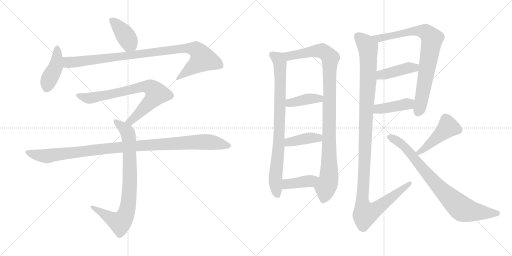
t = 0.00 s
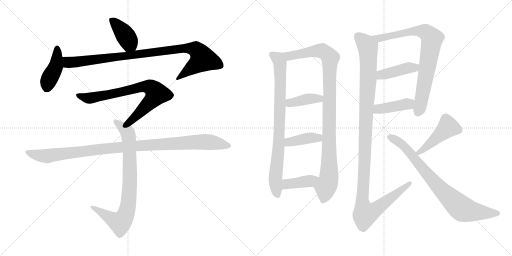
t = 2.74 s
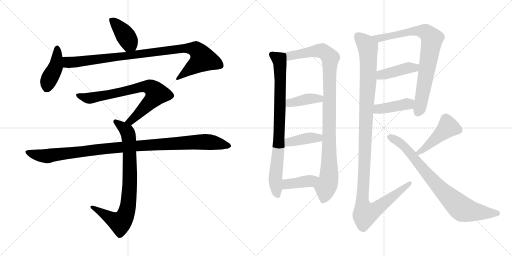
t = 5.48 s
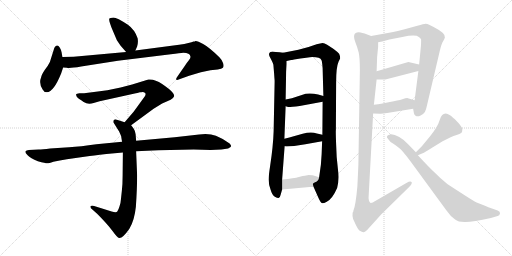
t = 8.21 s
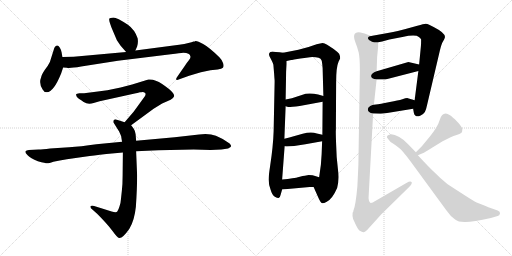
t = 10.95 s
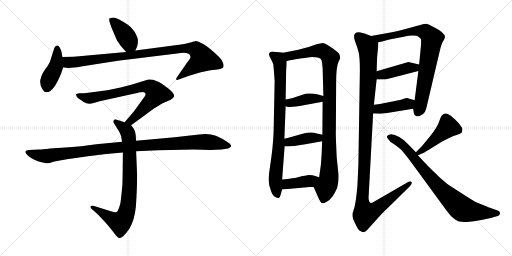
t = 13.69 s

The animated SVG that drew these frames (rendered in a browser with its animation timeline set to each time). Animation: 17 CSS @keyframes rules; one cycle of 13.69 s.

<svg version="1.1" viewBox="0 0 2048 1024" xmlns="http://www.w3.org/2000/svg">
  <g stroke="lightgray" stroke-dasharray="1,1" stroke-width="1" transform="scale(4, 4)">
    <line x1="0" y1="0" x2="256" y2="256"></line>
    <line x1="256" y1="0" x2="0" y2="256"></line>
    <line x1="128" y1="0" x2="128" y2="256"></line>
    <line x1="0" y1="128" x2="256" y2="128"></line>
    <line x1="256" y1="0" x2="512" y2="256"></line>
    <line x1="512" y1="0" x2="256" y2="256"></line>
    <line x1="384" y1="0" x2="384" y2="256"></line>
    <line x1="256" y1="128" x2="512" y2="128"></line>
  </g>
<g transform="scale(1, -1) translate(0, -850)">
   <style type="text/css">
    @keyframes keyframes0 {
      from {
       stroke: black;
       stroke-dashoffset: 405;
       stroke-width: 128;
       }
       57% {
       animation-timing-function: step-end;
       stroke: black;
       stroke-dashoffset: 0;
       stroke-width: 128;
       }
       to {
       stroke: black;
       stroke-width: 1024;
       }
       }
       #make-me-a-hanzi-animation-0 {
         animation: keyframes0 0.579590s both;
         animation-delay: 0.000000s;
         animation-timing-function: linear;
       }
    @keyframes keyframes1 {
      from {
       stroke: black;
       stroke-dashoffset: 423;
       stroke-width: 128;
       }
       58% {
       animation-timing-function: step-end;
       stroke: black;
       stroke-dashoffset: 0;
       stroke-width: 128;
       }
       to {
       stroke: black;
       stroke-width: 1024;
       }
       }
       #make-me-a-hanzi-animation-1 {
         animation: keyframes1 0.594238s both;
         animation-delay: 0.579590s;
         animation-timing-function: linear;
       }
    @keyframes keyframes2 {
      from {
       stroke: black;
       stroke-dashoffset: 966;
       stroke-width: 128;
       }
       76% {
       animation-timing-function: step-end;
       stroke: black;
       stroke-dashoffset: 0;
       stroke-width: 128;
       }
       to {
       stroke: black;
       stroke-width: 1024;
       }
       }
       #make-me-a-hanzi-animation-2 {
         animation: keyframes2 1.036133s both;
         animation-delay: 1.173828s;
         animation-timing-function: linear;
       }
    @keyframes keyframes3 {
      from {
       stroke: black;
       stroke-dashoffset: 754;
       stroke-width: 128;
       }
       71% {
       animation-timing-function: step-end;
       stroke: black;
       stroke-dashoffset: 0;
       stroke-width: 128;
       }
       to {
       stroke: black;
       stroke-width: 1024;
       }
       }
       #make-me-a-hanzi-animation-3 {
         animation: keyframes3 0.863607s both;
         animation-delay: 2.209961s;
         animation-timing-function: linear;
       }
    @keyframes keyframes4 {
      from {
       stroke: black;
       stroke-dashoffset: 817;
       stroke-width: 128;
       }
       73% {
       animation-timing-function: step-end;
       stroke: black;
       stroke-dashoffset: 0;
       stroke-width: 128;
       }
       to {
       stroke: black;
       stroke-width: 1024;
       }
       }
       #make-me-a-hanzi-animation-4 {
         animation: keyframes4 0.914876s both;
         animation-delay: 3.073568s;
         animation-timing-function: linear;
       }
    @keyframes keyframes5 {
      from {
       stroke: black;
       stroke-dashoffset: 1067;
       stroke-width: 128;
       }
       78% {
       animation-timing-function: step-end;
       stroke: black;
       stroke-dashoffset: 0;
       stroke-width: 128;
       }
       to {
       stroke: black;
       stroke-width: 1024;
       }
       }
       #make-me-a-hanzi-animation-5 {
         animation: keyframes5 1.118327s both;
         animation-delay: 3.988444s;
         animation-timing-function: linear;
       }
    @keyframes keyframes6 {
      from {
       stroke: black;
       stroke-dashoffset: 831;
       stroke-width: 128;
       }
       73% {
       animation-timing-function: step-end;
       stroke: black;
       stroke-dashoffset: 0;
       stroke-width: 128;
       }
       to {
       stroke: black;
       stroke-width: 1024;
       }
       }
       #make-me-a-hanzi-animation-6 {
         animation: keyframes6 0.926270s both;
         animation-delay: 5.106771s;
         animation-timing-function: linear;
       }
    @keyframes keyframes7 {
      from {
       stroke: black;
       stroke-dashoffset: 1025;
       stroke-width: 128;
       }
       77% {
       animation-timing-function: step-end;
       stroke: black;
       stroke-dashoffset: 0;
       stroke-width: 128;
       }
       to {
       stroke: black;
       stroke-width: 1024;
       }
       }
       #make-me-a-hanzi-animation-7 {
         animation: keyframes7 1.084147s both;
         animation-delay: 6.033041s;
         animation-timing-function: linear;
       }
    @keyframes keyframes8 {
      from {
       stroke: black;
       stroke-dashoffset: 396;
       stroke-width: 128;
       }
       56% {
       animation-timing-function: step-end;
       stroke: black;
       stroke-dashoffset: 0;
       stroke-width: 128;
       }
       to {
       stroke: black;
       stroke-width: 1024;
       }
       }
       #make-me-a-hanzi-animation-8 {
         animation: keyframes8 0.572266s both;
         animation-delay: 7.117188s;
         animation-timing-function: linear;
       }
    @keyframes keyframes9 {
      from {
       stroke: black;
       stroke-dashoffset: 401;
       stroke-width: 128;
       }
       57% {
       animation-timing-function: step-end;
       stroke: black;
       stroke-dashoffset: 0;
       stroke-width: 128;
       }
       to {
       stroke: black;
       stroke-width: 1024;
       }
       }
       #make-me-a-hanzi-animation-9 {
         animation: keyframes9 0.576335s both;
         animation-delay: 7.689454s;
         animation-timing-function: linear;
       }
    @keyframes keyframes10 {
      from {
       stroke: black;
       stroke-dashoffset: 400;
       stroke-width: 128;
       }
       57% {
       animation-timing-function: step-end;
       stroke: black;
       stroke-dashoffset: 0;
       stroke-width: 128;
       }
       to {
       stroke: black;
       stroke-width: 1024;
       }
       }
       #make-me-a-hanzi-animation-10 {
         animation: keyframes10 0.575521s both;
         animation-delay: 8.265789s;
         animation-timing-function: linear;
       }
    @keyframes keyframes11 {
      from {
       stroke: black;
       stroke-dashoffset: 811;
       stroke-width: 128;
       }
       73% {
       animation-timing-function: step-end;
       stroke: black;
       stroke-dashoffset: 0;
       stroke-width: 128;
       }
       to {
       stroke: black;
       stroke-width: 1024;
       }
       }
       #make-me-a-hanzi-animation-11 {
         animation: keyframes11 0.909993s both;
         animation-delay: 8.841310s;
         animation-timing-function: linear;
       }
    @keyframes keyframes12 {
      from {
       stroke: black;
       stroke-dashoffset: 421;
       stroke-width: 128;
       }
       58% {
       animation-timing-function: step-end;
       stroke: black;
       stroke-dashoffset: 0;
       stroke-width: 128;
       }
       to {
       stroke: black;
       stroke-width: 1024;
       }
       }
       #make-me-a-hanzi-animation-12 {
         animation: keyframes12 0.592611s both;
         animation-delay: 9.751303s;
         animation-timing-function: linear;
       }
    @keyframes keyframes13 {
      from {
       stroke: black;
       stroke-dashoffset: 416;
       stroke-width: 128;
       }
       58% {
       animation-timing-function: step-end;
       stroke: black;
       stroke-dashoffset: 0;
       stroke-width: 128;
       }
       to {
       stroke: black;
       stroke-width: 1024;
       }
       }
       #make-me-a-hanzi-animation-13 {
         animation: keyframes13 0.588542s both;
         animation-delay: 10.343914s;
         animation-timing-function: linear;
       }
    @keyframes keyframes14 {
      from {
       stroke: black;
       stroke-dashoffset: 1202;
       stroke-width: 128;
       }
       80% {
       animation-timing-function: step-end;
       stroke: black;
       stroke-dashoffset: 0;
       stroke-width: 128;
       }
       to {
       stroke: black;
       stroke-width: 1024;
       }
       }
       #make-me-a-hanzi-animation-14 {
         animation: keyframes14 1.228190s both;
         animation-delay: 10.932456s;
         animation-timing-function: linear;
       }
    @keyframes keyframes15 {
      from {
       stroke: black;
       stroke-dashoffset: 454;
       stroke-width: 128;
       }
       60% {
       animation-timing-function: step-end;
       stroke: black;
       stroke-dashoffset: 0;
       stroke-width: 128;
       }
       to {
       stroke: black;
       stroke-width: 1024;
       }
       }
       #make-me-a-hanzi-animation-15 {
         animation: keyframes15 0.619466s both;
         animation-delay: 12.160646s;
         animation-timing-function: linear;
       }
    @keyframes keyframes16 {
      from {
       stroke: black;
       stroke-dashoffset: 808;
       stroke-width: 128;
       }
       72% {
       animation-timing-function: step-end;
       stroke: black;
       stroke-dashoffset: 0;
       stroke-width: 128;
       }
       to {
       stroke: black;
       stroke-width: 1024;
       }
       }
       #make-me-a-hanzi-animation-16 {
         animation: keyframes16 0.907552s both;
         animation-delay: 12.780112s;
         animation-timing-function: linear;
       }
</style>
<path d="M 541.5 648.0 L 548.5 664.0 Q 553.5 680.0 550.5 697.0 Q 538.5 732.0 511.5 751.0 Q 467.5 780.0 453.5 780.0 Q 439.5 779.0 437.5 776.0 Q 433.5 770.0 450.5 729.0 L 467.5 689.0 L 482.5 667.0 L 504.5 642.0 C 524.5 619.0 529.5 621.0 541.5 648.0 Z" fill="lightgray"></path> 
<path d="M 244.5 556.0 L 252.5 580.0 L 249.5 622.0 L 246.5 640.0 Q 245.5 649.0 239.5 659.0 Q 228.5 678.0 217.5 659.0 L 199.5 602.0 Q 193.5 589.0 179.5 571.0 Q 166.5 552.0 164.5 541.0 Q 154.5 516.0 170.5 492.0 Q 175.5 481.0 187.5 481.0 Q 214.5 482.0 244.5 556.0 Z" fill="lightgray"></path> 
<path d="M 252.5 580.0 L 267.5 579.0 Q 278.5 576.0 324.5 584.0 L 471.5 607.0 L 683.5 633.0 Q 720.5 638.0 733.5 639.0 Q 746.5 639.0 753.5 635.0 Q 760.5 632.0 761.5 625.0 Q 763.5 617.0 755.5 609.0 Q 748.5 601.0 737.5 584.0 L 712.5 548.0 Q 703.5 536.0 704.5 532.0 Q 706.5 528.0 717.5 533.0 L 756.5 547.0 L 803.5 561.0 L 841.5 569.0 L 870.5 572.0 Q 887.5 574.0 891.5 579.0 Q 896.5 584.0 892.5 597.0 Q 888.5 610.0 877.5 621.0 Q 836.5 661.0 812.5 674.0 Q 789.5 687.0 781.5 686.0 Q 781.5 684.0 774.5 684.0 Q 761.5 678.0 716.5 671.0 L 541.5 648.0 L 504.5 642.0 L 294.5 623.0 L 249.5 622.0 C 219.5 621.0 222.5 582.0 252.5 580.0 Z" fill="lightgray"></path> 
<path d="M 524.5 349.0 L 614.5 415.0 L 648.5 436.0 L 682.5 451.0 Q 694.5 459.0 696.5 465.0 Q 698.5 471.0 688.5 482.0 Q 679.5 493.0 648.5 514.0 Q 618.5 535.0 593.5 532.0 L 528.5 512.0 L 482.5 500.0 L 429.5 489.0 Q 417.5 487.0 391.5 484.0 L 336.5 477.0 L 317.5 477.0 Q 305.5 475.0 304.5 473.0 Q 303.5 471.0 306.5 464.0 Q 310.5 457.0 318.5 453.0 Q 326.5 448.0 334.5 442.0 Q 352.5 430.0 374.5 438.0 L 398.5 445.0 L 543.5 477.0 Q 547.5 477.0 559.5 481.0 Q 565.5 481.0 569.5 482.0 Q 576.5 482.0 580.5 478.0 Q 584.5 473.0 579.5 465.0 L 534.5 403.0 L 498.5 361.0 C 478.5 338.0 500.5 331.0 524.5 349.0 Z" fill="lightgray"></path> 
<path d="M 544.5 287.0 L 542.5 313.0 Q 540.5 327.0 535.5 334.0 Q 531.5 341.0 524.5 349.0 L 498.5 361.0 L 467.5 371.0 Q 461.5 375.0 456.5 371.0 Q 452.5 367.0 454.5 359.0 L 476.5 324.0 L 484.5 306.0 Q 487.5 285.0 488.5 283.0 L 491.5 240.0 L 490.5 147.0 Q 490.5 114.0 487.5 88.0 L 483.5 51.0 Q 483.5 41.0 477.5 23.0 Q 471.5 5.0 466.5 2.0 Q 460.5 0.0 446.5 4.0 L 376.5 26.0 Q 363.5 29.0 361.5 24.0 Q 360.5 18.0 370.5 11.0 L 388.5 -5.0 Q 427.5 -44.0 448.5 -72.0 Q 469.5 -101.0 476.5 -102.0 Q 490.5 -104.0 517.5 -65.0 Q 537.5 -33.0 543.5 23.0 Q 548.5 97.0 548.5 148.0 L 544.5 245.0 L 544.5 287.0 Z" fill="lightgray"></path> 
<path d="M 633.5 249.0 L 774.5 252.0 L 842.5 250.0 L 885.5 252.0 L 912.5 256.0 Q 923.5 261.0 924.5 265.0 Q 924.5 269.0 918.5 276.0 Q 891.5 296.0 863.5 307.0 Q 836.5 317.0 796.5 312.0 L 698.5 301.0 L 544.5 287.0 L 488.5 283.0 L 385.5 273.0 Q 321.5 264.0 276.5 261.0 L 200.5 256.0 Q 169.5 252.0 154.5 252.0 L 115.5 250.0 Q 104.5 249.0 101.5 244.0 Q 99.5 240.0 110.5 229.0 Q 121.5 217.0 151.5 205.0 Q 183.5 197.0 187.5 197.0 Q 192.5 196.0 213.5 203.0 Q 237.5 209.0 267.5 213.0 L 344.5 224.0 Q 369.5 228.0 425.5 234.0 L 491.5 240.0 L 544.5 245.0 L 633.5 249.0 Z" fill="lightgray"></path> 
<path d="M 1132.5 639.5 L 1118.5 641.5 Q 1100.5 642.5 1095.5 643.5 Q 1089.5 644.5 1081.5 642.5 Q 1070.5 636.5 1081.5 618.5 Q 1091.5 599.5 1093.5 591.5 L 1096.5 555.5 L 1097.5 540.5 L 1098.5 528.5 L 1098.5 522.5 L 1094.5 324.5 Q 1092.5 265.5 1080.5 186.5 Q 1074.5 148.5 1074.5 131.5 Q 1074.5 113.5 1082.5 91.5 Q 1088.5 69.5 1099.5 63.5 Q 1110.5 57.5 1114.5 58.5 Q 1120.5 60.5 1122.5 71.5 L 1128.5 92.5 L 1128.5 132.5 L 1138.5 265.5 L 1137.5 295.5 L 1142.5 425.5 L 1142.5 452.5 L 1144.5 563.5 L 1146.5 593.5 L 1146.5 606.5 C 1147.5 636.5 1147.5 637.5 1132.5 639.5 Z" fill="lightgray"></path> 
<path d="M 1254.5 102.5 L 1274.5 57.5 Q 1282.5 39.5 1288.5 37.5 Q 1294.5 36.5 1305.5 42.5 Q 1328.5 52.5 1348.5 98.5 Q 1357.5 130.5 1351.5 175.5 Q 1345.5 219.5 1344.5 273.5 Q 1342.5 327.5 1343.5 329.5 L 1344.5 520.5 Q 1344.5 582.5 1354.5 604.5 L 1360.5 616.5 Q 1361.5 624.5 1356.5 635.5 Q 1350.5 642.5 1334.5 654.5 L 1308.5 671.5 Q 1297.5 678.5 1290.5 678.5 Q 1282.5 677.5 1266.5 673.5 Q 1235.5 661.5 1193.5 651.5 L 1132.5 639.5 C 1103.5 633.5 1117.5 600.5 1146.5 606.5 L 1164.5 610.5 Q 1165.5 610.5 1176.5 612.5 L 1201.5 616.5 L 1217.5 618.5 L 1239.5 621.5 Q 1280.5 623.5 1286.5 608.5 Q 1288.5 602.5 1290.5 577.5 L 1293.5 466.5 L 1290.5 443.5 L 1289.5 311.5 L 1288.5 285.5 L 1286.5 233.5 L 1283.5 191.5 L 1276.5 141.5 C 1272.5 111.5 1242.5 129.5 1254.5 102.5 Z" fill="lightgray"></path> 
<path d="M 1142.5 425.5 L 1152.5 422.5 Q 1166.5 422.5 1198.5 426.5 L 1290.5 443.5 C 1320.5 448.5 1322.5 458.5 1293.5 466.5 L 1272.5 472.5 Q 1247.5 478.5 1222.5 475.5 L 1167.5 457.5 L 1142.5 452.5 C 1113.5 446.5 1113.5 434.5 1142.5 425.5 Z" fill="lightgray"></path> 
<path d="M 1221.5 273.5 L 1288.5 285.5 C 1318.5 290.5 1318.5 304.5 1289.5 311.5 L 1267.5 316.5 Q 1244.5 324.5 1210.5 315.5 L 1171.5 304.5 Q 1160.5 300.5 1137.5 295.5 C 1108.5 289.5 1108.5 269.5 1138.5 265.5 L 1146.5 264.5 L 1176.5 266.5 L 1221.5 273.5 Z" fill="lightgray"></path> 
<path d="M 1128.5 92.5 L 1238.5 102.5 L 1254.5 102.5 C 1284.5 102.5 1305.5 132.5 1276.5 141.5 L 1260.5 146.5 Q 1252.5 150.5 1234.5 150.5 L 1219.5 147.5 Q 1213.5 147.5 1195.5 142.5 Q 1177.5 137.5 1128.5 132.5 C 1098.5 129.5 1098.5 89.5 1128.5 92.5 Z" fill="lightgray"></path> 
<path d="M 1652.5 415.5 L 1655.5 398.5 Q 1656.5 390.5 1663.5 386.5 Q 1670.5 382.5 1682.5 388.5 Q 1693.5 393.5 1699.5 402.5 Q 1704.5 411.5 1708.5 431.5 L 1759.5 648.5 Q 1765.5 674.5 1772.5 685.5 Q 1778.5 696.5 1779.5 700.5 Q 1783.5 717.5 1734.5 742.5 Q 1723.5 747.5 1716.5 751.5 Q 1709.5 755.5 1702.5 755.5 Q 1695.5 755.5 1669.5 747.5 L 1618.5 733.5 Q 1589.5 725.5 1567.5 721.5 L 1484.5 706.5 C 1454.5 701.5 1483.5 675.5 1512.5 681.5 L 1528.5 684.5 L 1557.5 692.5 L 1609.5 702.5 Q 1662.5 713.5 1675.5 702.5 Q 1682.5 698.5 1684.5 692.5 Q 1684.5 674.5 1683.5 664.5 L 1676.5 592.5 L 1673.5 566.5 L 1658.5 449.5 L 1652.5 415.5 Z" fill="lightgray"></path> 
<path d="M 1506.5 532.5 L 1541.5 532.5 L 1673.5 566.5 C 1702.5 573.5 1705.5 585.5 1676.5 592.5 L 1633.5 602.5 L 1506.5 565.5 C 1477.5 557.5 1476.5 532.5 1506.5 532.5 Z" fill="lightgray"></path> 
<path d="M 1492.5 396.5 L 1520.5 395.5 Q 1524.5 394.5 1548.5 398.5 L 1652.5 415.5 C 1682.5 420.5 1687.5 440.5 1658.5 449.5 L 1631.5 457.5 Q 1625.5 458.5 1609.5 453.5 Q 1592.5 448.5 1559.5 442.5 L 1539.5 438.5 Q 1532.5 436.5 1495.5 431.5 C 1465.5 427.5 1462.5 397.5 1492.5 396.5 Z" fill="lightgray"></path> 
<path d="M 1422.5 678.5 Q 1429.5 661.5 1434.5 641.5 Q 1439.5 621.5 1439.5 568.5 L 1433.5 190.5 Q 1432.5 166.5 1429.5 105.5 Q 1422.5 26.5 1413.5 7.5 Q 1413.5 3.5 1411.5 1.5 L 1410.5 -0.5 Q 1408.5 -16.5 1412.5 -25.5 L 1424.5 -51.5 Q 1431.5 -65.5 1437.5 -71.5 Q 1449.5 -79.5 1455.5 -78.5 Q 1460.5 -77.5 1468.5 -69.5 L 1524.5 -7.5 L 1636.5 102.5 Q 1649.5 114.5 1646.5 122.5 Q 1641.5 127.5 1625.5 118.5 L 1504.5 48.5 Q 1487.5 37.5 1482.5 38.5 Q 1477.5 40.5 1475.5 49.5 Q 1473.5 58.5 1474.5 64.5 L 1492.5 396.5 L 1495.5 431.5 L 1506.5 532.5 L 1506.5 565.5 L 1508.5 622.5 L 1512.5 663.5 L 1512.5 681.5 C 1513.5 695.5 1512.5 696.5 1484.5 706.5 L 1458.5 716.5 Q 1438.5 721.5 1434.5 721.5 Q 1405.5 721.5 1422.5 678.5 Z" fill="lightgray"></path> 
<path d="M 1671.5 229.5 L 1690.5 237.5 Q 1698.5 240.5 1726.5 258.5 L 1770.5 285.5 L 1802.5 301.5 Q 1813.5 306.5 1826.5 310.5 Q 1839.5 314.5 1844.5 318.5 Q 1849.5 322.5 1849.5 333.5 Q 1849.5 343.5 1818.5 374.5 Q 1814.5 376.5 1803.5 387.5 Q 1788.5 396.5 1782.5 396.5 Q 1765.5 396.5 1758.5 369.5 Q 1750.5 342.5 1719.5 304.5 L 1691.5 270.5 Q 1689.5 267.5 1663.5 241.5 C 1642.5 220.5 1643.5 217.5 1671.5 229.5 Z" fill="lightgray"></path> 
<path d="M 1663.5 241.5 L 1631.5 274.5 Q 1616.5 290.5 1597.0 302.0 Q 1577.5 313.5 1564.5 313.5 Q 1538.5 308.5 1552.5 294.5 Q 1559.5 282.5 1573.5 275.5 Q 1590.5 264.5 1601.5 254.0 Q 1612.5 243.5 1642.5 204.5 L 1784.5 10.5 Q 1801.5 -14.5 1820.5 -27.5 Q 1833.5 -38.5 1862.5 -37.5 Q 1891.5 -36.5 1963.5 -21.5 L 1990.5 -13.5 Q 1998.5 -11.5 2000.0 -3.5 Q 2001.5 4.5 1990.5 8.5 L 1956.5 20.5 Q 1953.5 21.5 1924.5 33.5 L 1906.5 40.5 Q 1894.5 46.5 1855.5 71.5 L 1790.5 113.5 Q 1759.5 138.5 1738.5 160.5 Q 1716.5 180.5 1671.5 229.5 L 1663.5 241.5 Z" fill="lightgray"></path> 
      <clipPath id="make-me-a-hanzi-clip-0">
      <path d="M 541.5 648.0 L 548.5 664.0 Q 553.5 680.0 550.5 697.0 Q 538.5 732.0 511.5 751.0 Q 467.5 780.0 453.5 780.0 Q 439.5 779.0 437.5 776.0 Q 433.5 770.0 450.5 729.0 L 467.5 689.0 L 482.5 667.0 L 504.5 642.0 C 524.5 619.0 529.5 621.0 541.5 648.0 Z" fill="lightgray"></path>
      </clipPath>
      <path clip-path="url(#make-me-a-hanzi-clip-0)" d="M 442.5 773.0 L 494.5 719.0 L 533.5 656.0 " fill="none" id="make-me-a-hanzi-animation-0" stroke-dasharray="277 554" stroke-linecap="round"></path>

      <clipPath id="make-me-a-hanzi-clip-1">
      <path d="M 244.5 556.0 L 252.5 580.0 L 249.5 622.0 L 246.5 640.0 Q 245.5 649.0 239.5 659.0 Q 228.5 678.0 217.5 659.0 L 199.5 602.0 Q 193.5 589.0 179.5 571.0 Q 166.5 552.0 164.5 541.0 Q 154.5 516.0 170.5 492.0 Q 175.5 481.0 187.5 481.0 Q 214.5 482.0 244.5 556.0 Z" fill="lightgray"></path>
      </clipPath>
      <path clip-path="url(#make-me-a-hanzi-clip-1)" d="M 228.5 657.0 L 222.5 583.0 L 193.5 526.0 L 186.5 498.0 " fill="none" id="make-me-a-hanzi-animation-1" stroke-dasharray="295 590" stroke-linecap="round"></path>

      <clipPath id="make-me-a-hanzi-clip-2">
      <path d="M 252.5 580.0 L 267.5 579.0 Q 278.5 576.0 324.5 584.0 L 471.5 607.0 L 683.5 633.0 Q 720.5 638.0 733.5 639.0 Q 746.5 639.0 753.5 635.0 Q 760.5 632.0 761.5 625.0 Q 763.5 617.0 755.5 609.0 Q 748.5 601.0 737.5 584.0 L 712.5 548.0 Q 703.5 536.0 704.5 532.0 Q 706.5 528.0 717.5 533.0 L 756.5 547.0 L 803.5 561.0 L 841.5 569.0 L 870.5 572.0 Q 887.5 574.0 891.5 579.0 Q 896.5 584.0 892.5 597.0 Q 888.5 610.0 877.5 621.0 Q 836.5 661.0 812.5 674.0 Q 789.5 687.0 781.5 686.0 Q 781.5 684.0 774.5 684.0 Q 761.5 678.0 716.5 671.0 L 541.5 648.0 L 504.5 642.0 L 294.5 623.0 L 249.5 622.0 C 219.5 621.0 222.5 582.0 252.5 580.0 Z" fill="lightgray"></path>
      </clipPath>
      <path clip-path="url(#make-me-a-hanzi-clip-2)" d="M 257.5 616.0 L 280.5 600.0 L 729.5 657.0 L 783.5 651.0 L 811.5 614.0 L 710.5 534.0 " fill="none" id="make-me-a-hanzi-animation-2" stroke-dasharray="838 1676" stroke-linecap="round"></path>

      <clipPath id="make-me-a-hanzi-clip-3">
      <path d="M 524.5 349.0 L 614.5 415.0 L 648.5 436.0 L 682.5 451.0 Q 694.5 459.0 696.5 465.0 Q 698.5 471.0 688.5 482.0 Q 679.5 493.0 648.5 514.0 Q 618.5 535.0 593.5 532.0 L 528.5 512.0 L 482.5 500.0 L 429.5 489.0 Q 417.5 487.0 391.5 484.0 L 336.5 477.0 L 317.5 477.0 Q 305.5 475.0 304.5 473.0 Q 303.5 471.0 306.5 464.0 Q 310.5 457.0 318.5 453.0 Q 326.5 448.0 334.5 442.0 Q 352.5 430.0 374.5 438.0 L 398.5 445.0 L 543.5 477.0 Q 547.5 477.0 559.5 481.0 Q 565.5 481.0 569.5 482.0 Q 576.5 482.0 580.5 478.0 Q 584.5 473.0 579.5 465.0 L 534.5 403.0 L 498.5 361.0 C 478.5 338.0 500.5 331.0 524.5 349.0 Z" fill="lightgray"></path>
      </clipPath>
      <path clip-path="url(#make-me-a-hanzi-clip-3)" d="M 312.5 470.0 L 355.5 457.0 L 566.5 503.0 L 595.5 503.0 L 612.5 494.0 L 625.5 475.0 L 613.5 455.0 L 523.5 367.0 L 507.5 363.0 " fill="none" id="make-me-a-hanzi-animation-3" stroke-dasharray="626 1252" stroke-linecap="round"></path>

      <clipPath id="make-me-a-hanzi-clip-4">
      <path d="M 544.5 287.0 L 542.5 313.0 Q 540.5 327.0 535.5 334.0 Q 531.5 341.0 524.5 349.0 L 498.5 361.0 L 467.5 371.0 Q 461.5 375.0 456.5 371.0 Q 452.5 367.0 454.5 359.0 L 476.5 324.0 L 484.5 306.0 Q 487.5 285.0 488.5 283.0 L 491.5 240.0 L 490.5 147.0 Q 490.5 114.0 487.5 88.0 L 483.5 51.0 Q 483.5 41.0 477.5 23.0 Q 471.5 5.0 466.5 2.0 Q 460.5 0.0 446.5 4.0 L 376.5 26.0 Q 363.5 29.0 361.5 24.0 Q 360.5 18.0 370.5 11.0 L 388.5 -5.0 Q 427.5 -44.0 448.5 -72.0 Q 469.5 -101.0 476.5 -102.0 Q 490.5 -104.0 517.5 -65.0 Q 537.5 -33.0 543.5 23.0 Q 548.5 97.0 548.5 148.0 L 544.5 245.0 L 544.5 287.0 Z" fill="lightgray"></path>
      </clipPath>
      <path clip-path="url(#make-me-a-hanzi-clip-4)" d="M 462.5 364.0 L 506.5 327.0 L 516.5 291.0 L 519.5 115.0 L 506.5 3.0 L 496.5 -22.0 L 479.5 -40.0 L 369.5 20.0 " fill="none" id="make-me-a-hanzi-animation-4" stroke-dasharray="689 1378" stroke-linecap="round"></path>

      <clipPath id="make-me-a-hanzi-clip-5">
      <path d="M 633.5 249.0 L 774.5 252.0 L 842.5 250.0 L 885.5 252.0 L 912.5 256.0 Q 923.5 261.0 924.5 265.0 Q 924.5 269.0 918.5 276.0 Q 891.5 296.0 863.5 307.0 Q 836.5 317.0 796.5 312.0 L 698.5 301.0 L 544.5 287.0 L 488.5 283.0 L 385.5 273.0 Q 321.5 264.0 276.5 261.0 L 200.5 256.0 Q 169.5 252.0 154.5 252.0 L 115.5 250.0 Q 104.5 249.0 101.5 244.0 Q 99.5 240.0 110.5 229.0 Q 121.5 217.0 151.5 205.0 Q 183.5 197.0 187.5 197.0 Q 192.5 196.0 213.5 203.0 Q 237.5 209.0 267.5 213.0 L 344.5 224.0 Q 369.5 228.0 425.5 234.0 L 491.5 240.0 L 544.5 245.0 L 633.5 249.0 Z" fill="lightgray"></path>
      </clipPath>
      <path clip-path="url(#make-me-a-hanzi-clip-5)" d="M 110.5 243.0 L 135.5 232.0 L 188.5 226.0 L 453.5 259.0 L 792.5 282.0 L 859.5 279.0 L 914.5 266.0 " fill="none" id="make-me-a-hanzi-animation-5" stroke-dasharray="939 1878" stroke-linecap="round"></path>

      <clipPath id="make-me-a-hanzi-clip-6">
      <path d="M 1132.5 639.5 L 1118.5 641.5 Q 1100.5 642.5 1095.5 643.5 Q 1089.5 644.5 1081.5 642.5 Q 1070.5 636.5 1081.5 618.5 Q 1091.5 599.5 1093.5 591.5 L 1096.5 555.5 L 1097.5 540.5 L 1098.5 528.5 L 1098.5 522.5 L 1094.5 324.5 Q 1092.5 265.5 1080.5 186.5 Q 1074.5 148.5 1074.5 131.5 Q 1074.5 113.5 1082.5 91.5 Q 1088.5 69.5 1099.5 63.5 Q 1110.5 57.5 1114.5 58.5 Q 1120.5 60.5 1122.5 71.5 L 1128.5 92.5 L 1128.5 132.5 L 1138.5 265.5 L 1137.5 295.5 L 1142.5 425.5 L 1142.5 452.5 L 1144.5 563.5 L 1146.5 593.5 L 1146.5 606.5 C 1147.5 636.5 1147.5 637.5 1132.5 639.5 Z" fill="lightgray"></path>
      </clipPath>
      <path clip-path="url(#make-me-a-hanzi-clip-6)" d="M 1089.5 631.5 L 1114.5 612.5 L 1120.5 587.5 L 1115.5 287.5 L 1101.5 135.5 L 1110.5 70.5 " fill="none" id="make-me-a-hanzi-animation-6" stroke-dasharray="703 1406" stroke-linecap="round"></path>

      <clipPath id="make-me-a-hanzi-clip-7">
      <path d="M 1254.5 102.5 L 1274.5 57.5 Q 1282.5 39.5 1288.5 37.5 Q 1294.5 36.5 1305.5 42.5 Q 1328.5 52.5 1348.5 98.5 Q 1357.5 130.5 1351.5 175.5 Q 1345.5 219.5 1344.5 273.5 Q 1342.5 327.5 1343.5 329.5 L 1344.5 520.5 Q 1344.5 582.5 1354.5 604.5 L 1360.5 616.5 Q 1361.5 624.5 1356.5 635.5 Q 1350.5 642.5 1334.5 654.5 L 1308.5 671.5 Q 1297.5 678.5 1290.5 678.5 Q 1282.5 677.5 1266.5 673.5 Q 1235.5 661.5 1193.5 651.5 L 1132.5 639.5 C 1103.5 633.5 1117.5 600.5 1146.5 606.5 L 1164.5 610.5 Q 1165.5 610.5 1176.5 612.5 L 1201.5 616.5 L 1217.5 618.5 L 1239.5 621.5 Q 1280.5 623.5 1286.5 608.5 Q 1288.5 602.5 1290.5 577.5 L 1293.5 466.5 L 1290.5 443.5 L 1289.5 311.5 L 1288.5 285.5 L 1286.5 233.5 L 1283.5 191.5 L 1276.5 141.5 C 1272.5 111.5 1242.5 129.5 1254.5 102.5 Z" fill="lightgray"></path>
      </clipPath>
      <path clip-path="url(#make-me-a-hanzi-clip-7)" d="M 1140.5 636.5 L 1158.5 627.5 L 1279.5 647.5 L 1298.5 641.5 L 1321.5 619.5 L 1316.5 148.5 L 1291.5 48.5 " fill="none" id="make-me-a-hanzi-animation-7" stroke-dasharray="897 1794" stroke-linecap="round"></path>

      <clipPath id="make-me-a-hanzi-clip-8">
      <path d="M 1142.5 425.5 L 1152.5 422.5 Q 1166.5 422.5 1198.5 426.5 L 1290.5 443.5 C 1320.5 448.5 1322.5 458.5 1293.5 466.5 L 1272.5 472.5 Q 1247.5 478.5 1222.5 475.5 L 1167.5 457.5 L 1142.5 452.5 C 1113.5 446.5 1113.5 434.5 1142.5 425.5 Z" fill="lightgray"></path>
      </clipPath>
      <path clip-path="url(#make-me-a-hanzi-clip-8)" d="M 1149.5 432.5 L 1222.5 453.5 L 1286.5 461.5 " fill="none" id="make-me-a-hanzi-animation-8" stroke-dasharray="268 536" stroke-linecap="round"></path>

      <clipPath id="make-me-a-hanzi-clip-9">
      <path d="M 1221.5 273.5 L 1288.5 285.5 C 1318.5 290.5 1318.5 304.5 1289.5 311.5 L 1267.5 316.5 Q 1244.5 324.5 1210.5 315.5 L 1171.5 304.5 Q 1160.5 300.5 1137.5 295.5 C 1108.5 289.5 1108.5 269.5 1138.5 265.5 L 1146.5 264.5 L 1176.5 266.5 L 1221.5 273.5 Z" fill="lightgray"></path>
      </clipPath>
      <path clip-path="url(#make-me-a-hanzi-clip-9)" d="M 1143.5 273.5 L 1161.5 283.5 L 1236.5 298.5 L 1273.5 298.5 L 1282.5 305.5 " fill="none" id="make-me-a-hanzi-animation-9" stroke-dasharray="273 546" stroke-linecap="round"></path>

      <clipPath id="make-me-a-hanzi-clip-10">
      <path d="M 1128.5 92.5 L 1238.5 102.5 L 1254.5 102.5 C 1284.5 102.5 1305.5 132.5 1276.5 141.5 L 1260.5 146.5 Q 1252.5 150.5 1234.5 150.5 L 1219.5 147.5 Q 1213.5 147.5 1195.5 142.5 Q 1177.5 137.5 1128.5 132.5 C 1098.5 129.5 1098.5 89.5 1128.5 92.5 Z" fill="lightgray"></path>
      </clipPath>
      <path clip-path="url(#make-me-a-hanzi-clip-10)" d="M 1135.5 99.5 L 1145.5 112.5 L 1157.5 116.5 L 1240.5 126.5 L 1270.5 136.5 " fill="none" id="make-me-a-hanzi-animation-10" stroke-dasharray="272 544" stroke-linecap="round"></path>

      <clipPath id="make-me-a-hanzi-clip-11">
      <path d="M 1652.5 415.5 L 1655.5 398.5 Q 1656.5 390.5 1663.5 386.5 Q 1670.5 382.5 1682.5 388.5 Q 1693.5 393.5 1699.5 402.5 Q 1704.5 411.5 1708.5 431.5 L 1759.5 648.5 Q 1765.5 674.5 1772.5 685.5 Q 1778.5 696.5 1779.5 700.5 Q 1783.5 717.5 1734.5 742.5 Q 1723.5 747.5 1716.5 751.5 Q 1709.5 755.5 1702.5 755.5 Q 1695.5 755.5 1669.5 747.5 L 1618.5 733.5 Q 1589.5 725.5 1567.5 721.5 L 1484.5 706.5 C 1454.5 701.5 1483.5 675.5 1512.5 681.5 L 1528.5 684.5 L 1557.5 692.5 L 1609.5 702.5 Q 1662.5 713.5 1675.5 702.5 Q 1682.5 698.5 1684.5 692.5 Q 1684.5 674.5 1683.5 664.5 L 1676.5 592.5 L 1673.5 566.5 L 1658.5 449.5 L 1652.5 415.5 Z" fill="lightgray"></path>
      </clipPath>
      <path clip-path="url(#make-me-a-hanzi-clip-11)" d="M 1491.5 705.5 L 1516.5 697.5 L 1628.5 721.5 L 1683.5 726.5 L 1701.5 722.5 L 1728.5 696.5 L 1688.5 460.5 L 1670.5 399.5 " fill="none" id="make-me-a-hanzi-animation-11" stroke-dasharray="683 1366" stroke-linecap="round"></path>

      <clipPath id="make-me-a-hanzi-clip-12">
      <path d="M 1506.5 532.5 L 1541.5 532.5 L 1673.5 566.5 C 1702.5 573.5 1705.5 585.5 1676.5 592.5 L 1633.5 602.5 L 1506.5 565.5 C 1477.5 557.5 1476.5 532.5 1506.5 532.5 Z" fill="lightgray"></path>
      </clipPath>
      <path clip-path="url(#make-me-a-hanzi-clip-12)" d="M 1512.5 538.5 L 1533.5 553.5 L 1635.5 579.5 L 1658.5 579.5 L 1667.5 586.5 " fill="none" id="make-me-a-hanzi-animation-12" stroke-dasharray="293 586" stroke-linecap="round"></path>

      <clipPath id="make-me-a-hanzi-clip-13">
      <path d="M 1492.5 396.5 L 1520.5 395.5 Q 1524.5 394.5 1548.5 398.5 L 1652.5 415.5 C 1682.5 420.5 1687.5 440.5 1658.5 449.5 L 1631.5 457.5 Q 1625.5 458.5 1609.5 453.5 Q 1592.5 448.5 1559.5 442.5 L 1539.5 438.5 Q 1532.5 436.5 1495.5 431.5 C 1465.5 427.5 1462.5 397.5 1492.5 396.5 Z" fill="lightgray"></path>
      </clipPath>
      <path clip-path="url(#make-me-a-hanzi-clip-13)" d="M 1499.5 401.5 L 1513.5 414.5 L 1637.5 435.5 L 1649.5 445.5 " fill="none" id="make-me-a-hanzi-animation-13" stroke-dasharray="288 576" stroke-linecap="round"></path>

      <clipPath id="make-me-a-hanzi-clip-14">
      <path d="M 1422.5 678.5 Q 1429.5 661.5 1434.5 641.5 Q 1439.5 621.5 1439.5 568.5 L 1433.5 190.5 Q 1432.5 166.5 1429.5 105.5 Q 1422.5 26.5 1413.5 7.5 Q 1413.5 3.5 1411.5 1.5 L 1410.5 -0.5 Q 1408.5 -16.5 1412.5 -25.5 L 1424.5 -51.5 Q 1431.5 -65.5 1437.5 -71.5 Q 1449.5 -79.5 1455.5 -78.5 Q 1460.5 -77.5 1468.5 -69.5 L 1524.5 -7.5 L 1636.5 102.5 Q 1649.5 114.5 1646.5 122.5 Q 1641.5 127.5 1625.5 118.5 L 1504.5 48.5 Q 1487.5 37.5 1482.5 38.5 Q 1477.5 40.5 1475.5 49.5 Q 1473.5 58.5 1474.5 64.5 L 1492.5 396.5 L 1495.5 431.5 L 1506.5 532.5 L 1506.5 565.5 L 1508.5 622.5 L 1512.5 663.5 L 1512.5 681.5 C 1513.5 695.5 1512.5 696.5 1484.5 706.5 L 1458.5 716.5 Q 1438.5 721.5 1434.5 721.5 Q 1405.5 721.5 1422.5 678.5 Z" fill="lightgray"></path>
      </clipPath>
      <path clip-path="url(#make-me-a-hanzi-clip-14)" d="M 1431.5 705.5 L 1465.5 672.5 L 1472.5 644.5 L 1472.5 528.5 L 1449.5 53.5 L 1461.5 -4.5 L 1496.5 8.5 L 1641.5 118.5 " fill="none" id="make-me-a-hanzi-animation-14" stroke-dasharray="1074 2148" stroke-linecap="round"></path>

      <clipPath id="make-me-a-hanzi-clip-15">
      <path d="M 1671.5 229.5 L 1690.5 237.5 Q 1698.5 240.5 1726.5 258.5 L 1770.5 285.5 L 1802.5 301.5 Q 1813.5 306.5 1826.5 310.5 Q 1839.5 314.5 1844.5 318.5 Q 1849.5 322.5 1849.5 333.5 Q 1849.5 343.5 1818.5 374.5 Q 1814.5 376.5 1803.5 387.5 Q 1788.5 396.5 1782.5 396.5 Q 1765.5 396.5 1758.5 369.5 Q 1750.5 342.5 1719.5 304.5 L 1691.5 270.5 Q 1689.5 267.5 1663.5 241.5 C 1642.5 220.5 1643.5 217.5 1671.5 229.5 Z" fill="lightgray"></path>
      </clipPath>
      <path clip-path="url(#make-me-a-hanzi-clip-15)" d="M 1832.5 330.5 L 1792.5 341.5 L 1673.5 239.5 " fill="none" id="make-me-a-hanzi-animation-15" stroke-dasharray="326 652" stroke-linecap="round"></path>

      <clipPath id="make-me-a-hanzi-clip-16">
      <path d="M 1663.5 241.5 L 1631.5 274.5 Q 1616.5 290.5 1597.0 302.0 Q 1577.5 313.5 1564.5 313.5 Q 1538.5 308.5 1552.5 294.5 Q 1559.5 282.5 1573.5 275.5 Q 1590.5 264.5 1601.5 254.0 Q 1612.5 243.5 1642.5 204.5 L 1784.5 10.5 Q 1801.5 -14.5 1820.5 -27.5 Q 1833.5 -38.5 1862.5 -37.5 Q 1891.5 -36.5 1963.5 -21.5 L 1990.5 -13.5 Q 1998.5 -11.5 2000.0 -3.5 Q 2001.5 4.5 1990.5 8.5 L 1956.5 20.5 Q 1953.5 21.5 1924.5 33.5 L 1906.5 40.5 Q 1894.5 46.5 1855.5 71.5 L 1790.5 113.5 Q 1759.5 138.5 1738.5 160.5 Q 1716.5 180.5 1671.5 229.5 L 1663.5 241.5 Z" fill="lightgray"></path>
      </clipPath>
      <path clip-path="url(#make-me-a-hanzi-clip-16)" d="M 1559.5 303.5 L 1614.5 267.5 L 1771.5 84.5 L 1846.5 16.5 L 1897.5 3.5 L 1988.5 -2.5 " fill="none" id="make-me-a-hanzi-animation-16" stroke-dasharray="680 1360" stroke-linecap="round"></path>

</g>
</svg>
